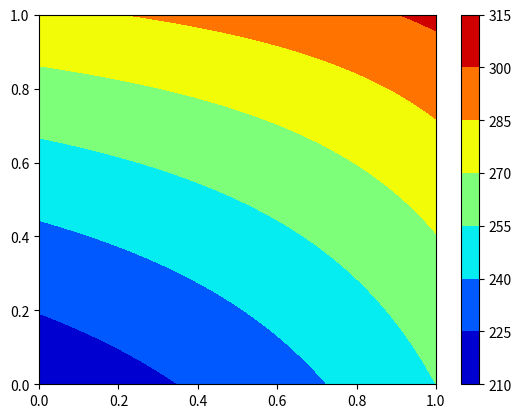

Here is the Python script that generated this plot:
import matplotlib.pyplot as plt
import numpy as np


E1 = np.arange(0.0, 1.01, 0.01)

E2 = np.arange(0.0, 1.01, 0.01)

grid1,grid2 = np.meshgrid(E1,E2)

Ts = ((4-(grid1*grid2))/(2-grid1) * ((255**4)/(2-grid2)))**(1/4)

T1 = ((2+grid2-(grid1*grid2))/(2-grid1) * (255**4)/(2-grid2))**(1/4)

#plt.contourf(grid1, grid2, Ts, cmap = 'jet')

#plt.colorbar()
 
#plt.savefig('Surface Temperature')

plt.contourf(grid1, grid2, T1, cmap = 'jet')

plt.colorbar()

plt.savefig('Temperature for Layer 1')